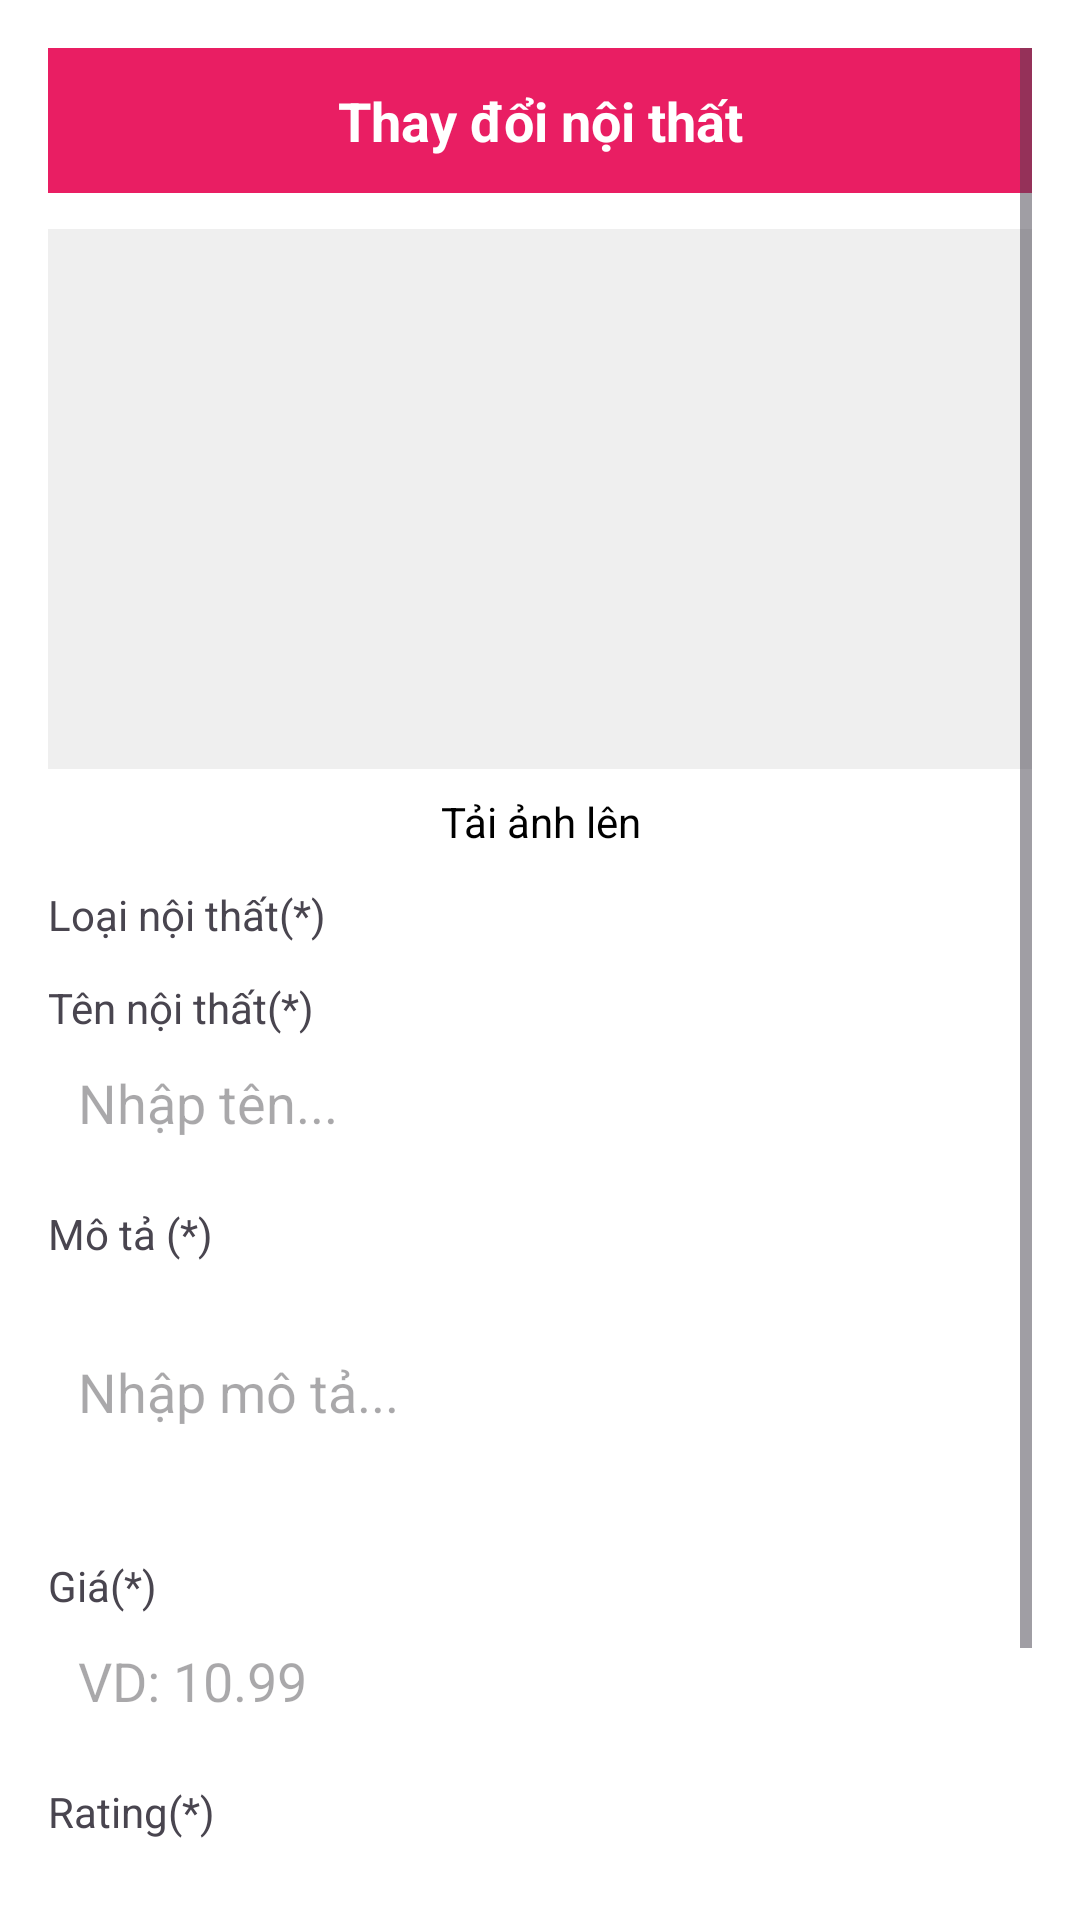

Reconstruct the res/layout file that produces this screen, plus the resources it refers to.
<!-- AndroidManifest.xml: application theme Theme.DATN -->
<!-- res/layout/dialog_add_edit_furniture.xml -->
<?xml version="1.0" encoding="utf-8"?>
<ScrollView xmlns:android="http://schemas.android.com/apk/res/android"
    android:layout_width="match_parent"
    android:layout_height="wrap_content"
    android:padding="16dp"
    android:background="#FFFFFF">

    <LinearLayout
        android:layout_width="match_parent"
        android:layout_height="wrap_content"
        android:orientation="vertical">

        
        <TextView
            android:id="@+id/tv_dialog_title"
            android:layout_width="match_parent"
            android:layout_height="wrap_content"
            android:text="Thay đổi nội thất"
            android:textColor="#FFFFFF"
            android:background="#E91E63"
            android:gravity="center"
            android:padding="12dp"
            android:textSize="18sp"
            android:textStyle="bold" />

        
        <ImageView
            android:id="@+id/img_selected"
            android:layout_width="match_parent"
            android:layout_height="180dp"
            android:layout_marginTop="12dp"
            android:scaleType="centerCrop"
            android:clickable="true"
            android:focusable="true"
            android:background="#EFEFEF" />

        <TextView
            android:layout_width="wrap_content"
            android:layout_height="wrap_content"
            android:text="Tải ảnh lên"
            android:textColor="#000000"
            android:textSize="14sp"
            android:gravity="center"
            android:layout_gravity="center_horizontal"
            android:paddingTop="8dp" />

        
        <TextView
            android:layout_width="wrap_content"
            android:layout_height="wrap_content"
            android:text="Loại nội thất(*)"
            android:layout_marginTop="12dp" />

        <Spinner
            android:id="@+id/spinner_type"
            android:layout_width="match_parent"
            android:layout_height="wrap_content"
            android:background="@drawable/bg_edittext_light" />

        
        <TextView
            android:layout_width="wrap_content"
            android:layout_height="wrap_content"
            android:text="Tên nội thất(*)"
            android:layout_marginTop="12dp" />

        <EditText
            android:id="@+id/edt_name"
            android:layout_width="match_parent"
            android:layout_height="wrap_content"
            android:background="@drawable/bg_edittext_light"
            android:padding="10dp"
            android:hint="Nhập tên..." />

        
        <TextView
            android:layout_width="wrap_content"
            android:layout_height="wrap_content"
            android:text="Mô tả (*)"
            android:layout_marginTop="12dp" />

        <EditText
            android:id="@+id/edt_description"
            android:layout_width="match_parent"
            android:layout_height="wrap_content"
            android:minLines="3"
            android:background="@drawable/bg_edittext_light"
            android:padding="10dp"
            android:hint="Nhập mô tả..." />

        
        <TextView
            android:layout_width="wrap_content"
            android:layout_height="wrap_content"
            android:text="Giá(*)"
            android:layout_marginTop="12dp" />

        <EditText
            android:id="@+id/edt_price"
            android:layout_width="match_parent"
            android:layout_height="wrap_content"
            android:inputType="numberDecimal"
            android:background="@drawable/bg_edittext_light"
            android:padding="10dp"
            android:hint="VD: 10.99" />

        
        <TextView
            android:layout_width="wrap_content"
            android:layout_height="wrap_content"
            android:text="Rating(*)"
            android:layout_marginTop="12dp" />

        <EditText
            android:id="@+id/edt_rating"
            android:layout_width="match_parent"
            android:layout_height="wrap_content"
            android:inputType="numberDecimal"
            android:background="@drawable/bg_edittext_light"
            android:padding="10dp"
            android:hint="VD: 4.5" />

        
        <Button
            android:id="@+id/btn_save"
            android:layout_width="match_parent"
            android:layout_height="wrap_content"
            android:text="Hoàn thành"
            android:textColor="#FFFFFF"
            android:background="#E91E63"
            android:layout_marginTop="16dp"
            android:layout_marginBottom="8dp"
            android:backgroundTint="#E91E63" />
    </LinearLayout>
</ScrollView>
<!-- resources referenced by this layout -->
<resources>
  <style name="Theme.DATN" parent="Theme.Material3.DayNight.NoActionBar">
          
          <item name="colorPrimary">@color/primary_color</item>
          <item name="colorOnPrimary">@color/white</item>
  
          
          <item name="colorSecondary">@color/secondary_color</item>
  
          
          <item name="android:colorBackground">@color/background_light</item>
  
          
          <item name="android:textColorPrimary">@color/black</item>
  
          
          <item name="windowActionBar">false</item>
          <item name="windowNoTitle">true</item>
      </style>
  <color name="primary_color">#00C853</color>
  <color name="white">#FFFFFF</color>
  <color name="secondary_color">#FF9800</color>
  <color name="background_light">#FFFFFF</color>
  <color name="black">#000000</color>
</resources>
